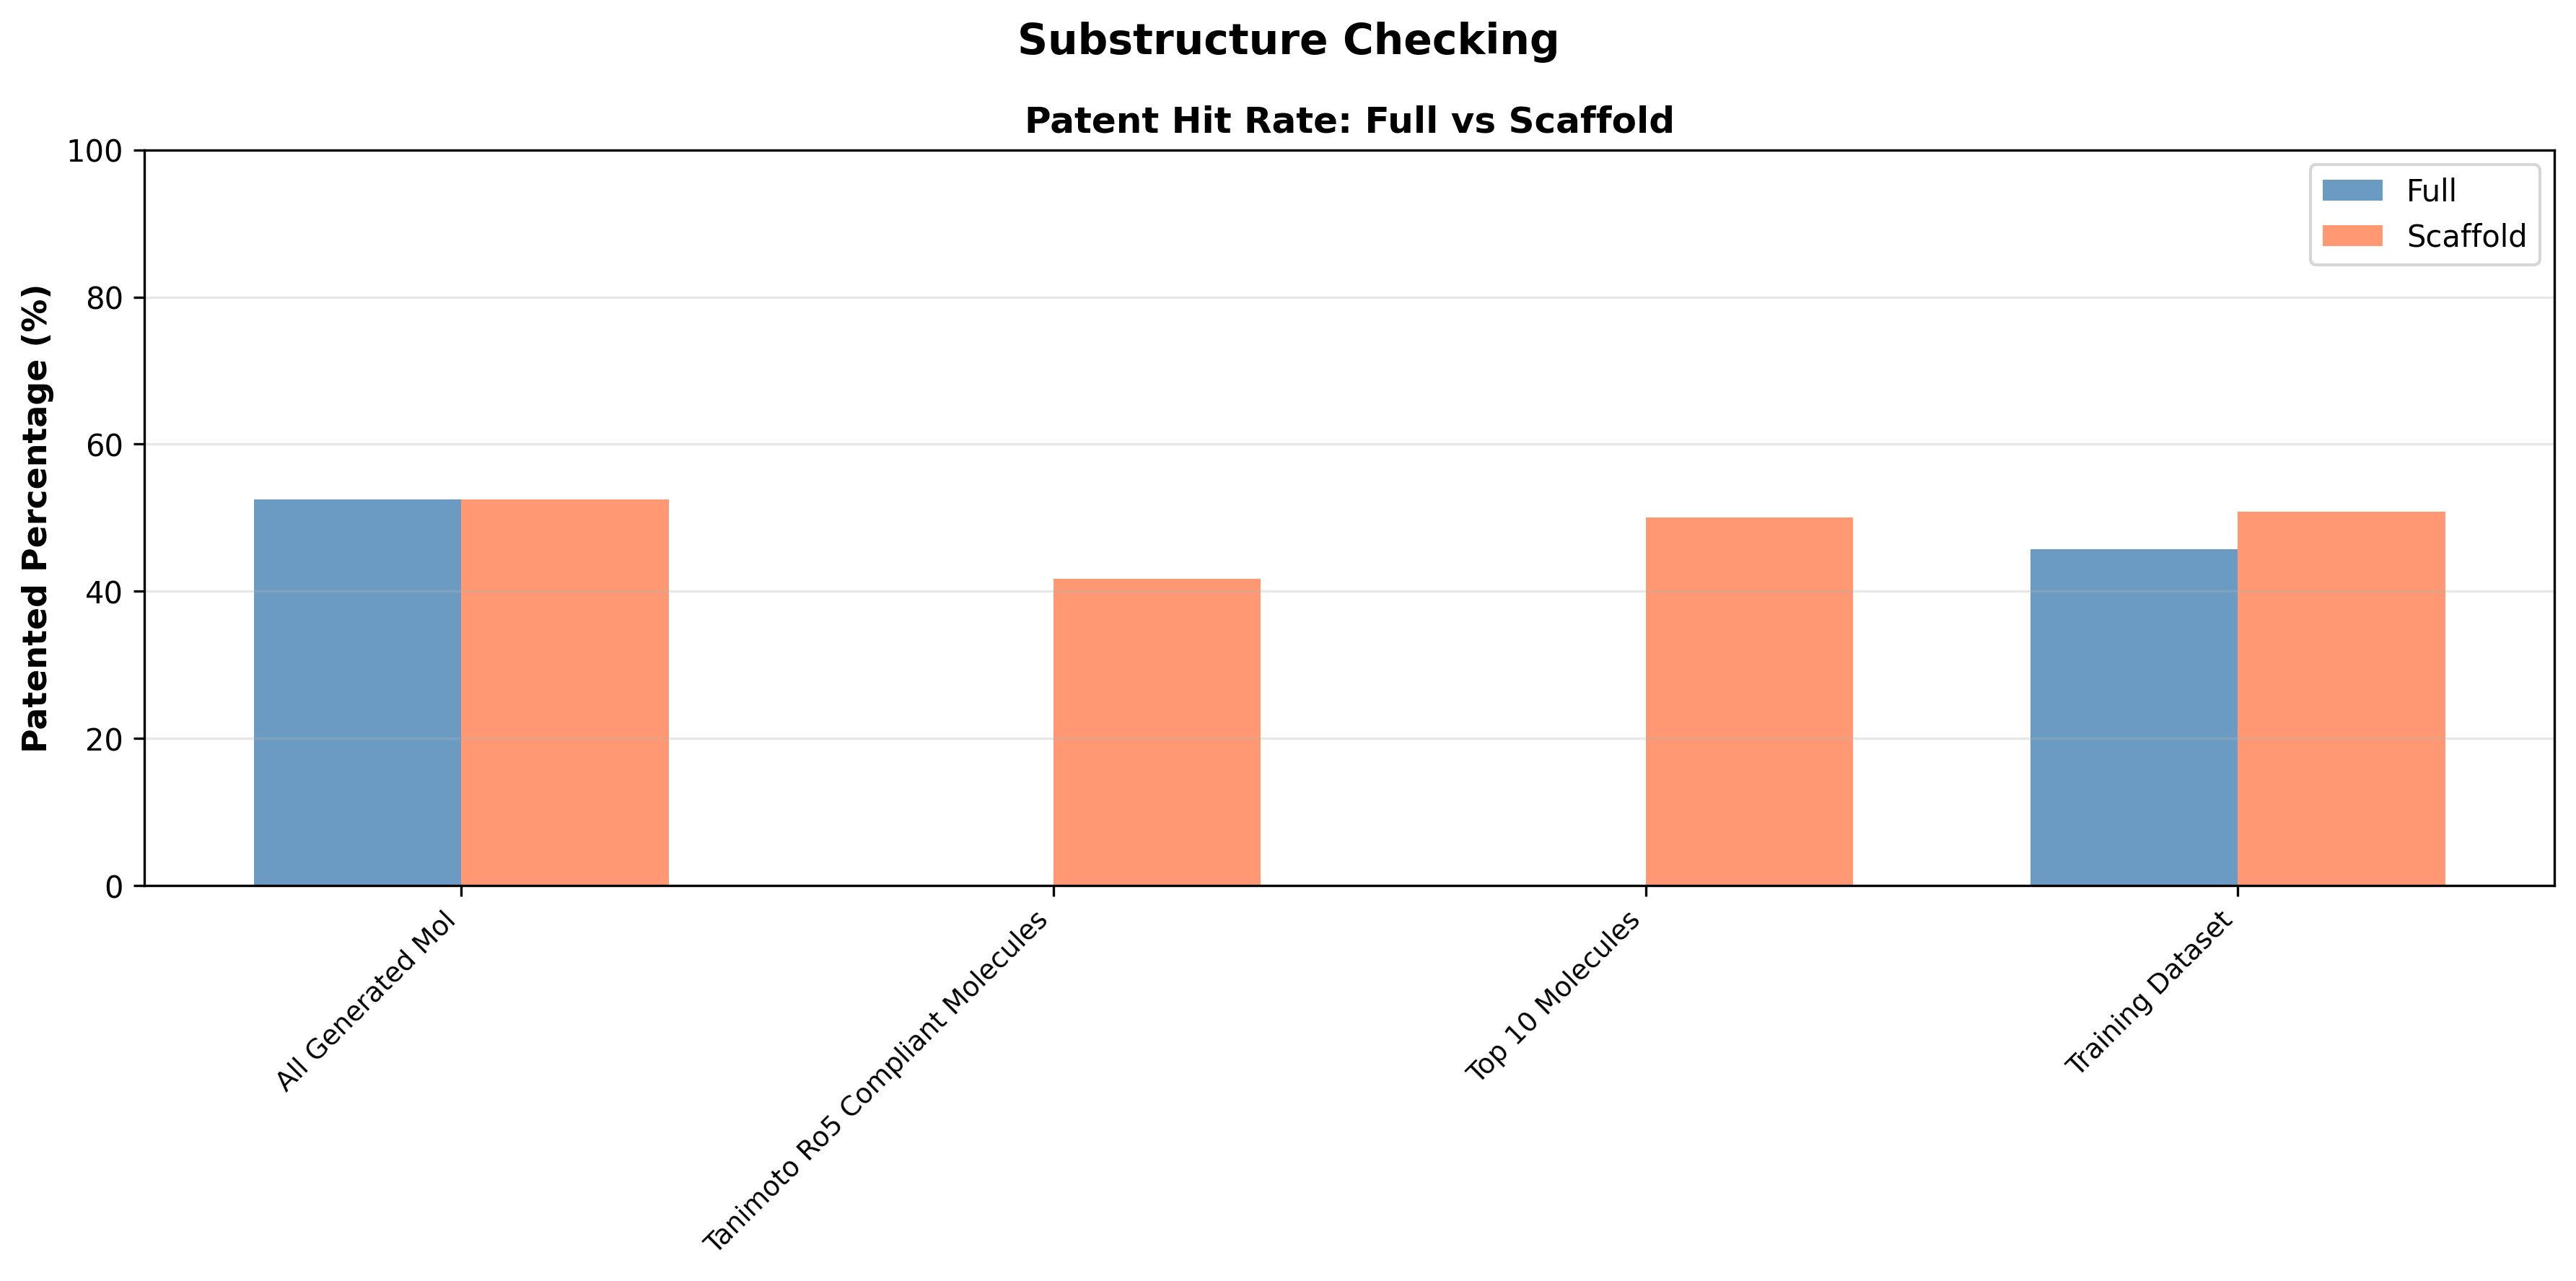

Reproduce this figure in Python.
"""
Substructure Search Results Visualization
Analyzes patent flag results from substructure searches
"""

import matplotlib.pyplot as plt
import pandas as pd
import seaborn as sns
from pathlib import Path
import argparse

def analyze_csv_file(file_path):
    """Analyze a CSV file and return patent counts"""
    if not Path(file_path).exists():
        return None, None, None
    
    try:
        df = pd.read_csv(file_path)
        total = len(df)
        patented = (df['is_patented'] == True).sum()
        non_patented = (df['is_patented'] == False).sum()
        return patented, non_patented, total
    except:
        return None, None, None

def main():
    parser = argparse.ArgumentParser(
        description='Visualize substructure search results from patent flagging',
        formatter_class=argparse.RawDescriptionHelpFormatter,
        epilog="""
Examples:
  python substructure_comparison.py
  python substructure_comparison.py --substructure substructure --output results.png
  python substructure_comparison.py -s ./substructure -o output/comparison.png
        """
    )
    
    parser.add_argument(
        '-s', '--substructure',
        type=str,
        default='substructure',
        help='Path to substructure results directory (default: substructure)'
    )
    parser.add_argument(
        '-o', '--output',
        type=str,
        default='visualizations/substructure_comparison.png',
        help='Output path for visualization (default: visualizations/substructure_comparison.png)'
    )
    
    args = parser.parse_args()
    
    substructure_dir = Path(args.substructure)
    output_file = args.output
    
    # File pairs to compare (exact vs scaffold)
    files_info = {
        'generated_set': [
            ('tanimoto_ro5_compliant_molecules', 'tanimoto_ro5_compliant_molecules'),
            ('all_generated_mol', 'all_generated_mol'),
            ('top_10_molecules', 'top_10_molecules'),
        ],
        'training_dataset': [
            ('training_dataset', 'training_dataset'),
        ]
    }
    
    results = []
    
    print("\nAnalyzing Similarity Search Results")
    print("="*80)
    print("\nDATASET LEGEND:")
    print("-"*80)
    print("All Generated Mol      → All molecules generated by the model")
    print("Tanimoto Ro5           → Molecules from generated molecules that passed")
    print("                         the computational screening (Tanimoto Similarity Scoring (<= 0.7) and Lipinski Rule of 5)")
    print("Top 10 Molecules       → Top 10 molecules from the DTI (DeepPurpose)")
    print("Training Dataset       → Original training dataset")
    print("="*80)
    
    for category, file_pairs in files_info.items():
        print(f"\n{category.upper()}")
        print("-"*80)
        
        for data_name, scaffold_name in file_pairs:
            full_file = substructure_dir / category / f"{data_name}_exact_flag.csv"
            scaffold_file = substructure_dir / category / f"{scaffold_name}_scaffold_flag.csv"
            
            full_pat, full_non, full_total = analyze_csv_file(full_file)
            scaffold_pat, scaffold_non, scaffold_total = analyze_csv_file(scaffold_file)
            
            if full_total:
                full_rate = (full_pat / full_total * 100) if full_total > 0 else 0
                results.append({
                    'File': data_name.replace('_', ' ').title(),
                    'Category': category,
                    'Type': 'Full',
                    'Patented': full_pat,
                    'Not Patented': full_non,
                    'Total': full_total,
                    'Patented %': full_rate
                })
                print(f"{data_name:40} | FULL     | Total: {full_total:4d} | Patented: {full_pat:4d} ({full_rate:5.1f}%) | Not: {full_non:4d}")
            
            if scaffold_total:
                scaffold_rate = (scaffold_pat / scaffold_total * 100) if scaffold_total > 0 else 0
                results.append({
                    'File': data_name.replace('_', ' ').title(),
                    'Category': category,
                    'Type': 'Scaffold',
                    'Patented': scaffold_pat,
                    'Not Patented': scaffold_non,
                    'Total': scaffold_total,
                    'Patented %': scaffold_rate
                })
                print(f"{data_name:40} | SCAFFOLD | Total: {scaffold_total:4d} | Patented: {scaffold_pat:4d} ({scaffold_rate:5.1f}%) | Not: {scaffold_non:4d}")
    
    df = pd.DataFrame(results)
    
    # Create visualization
    fig, ax2 = plt.subplots(figsize=(12, 6))
    
    exact_df = df[df['Type'] == 'Full'].copy()
    scaffold_df = df[df['Type'] == 'Scaffold'].copy()
    
    # Get all files, including those with only one version
    all_files = sorted(set(exact_df['File'].tolist() + scaffold_df['File'].tolist()))
    
    # Create position-based plotting
    x_pos = []
    full_rates = []
    scaffold_rates = []
    x_labels = []
    
    for file_name in all_files:
        full_data = exact_df[exact_df['File'] == file_name]
        scaffold_data = scaffold_df[scaffold_df['File'] == file_name]
        
        if len(full_data) > 0:
            full_rates.append(full_data['Patented %'].values[0])
        else:
            full_rates.append(0)
            
        if len(scaffold_data) > 0:
            scaffold_rates.append(scaffold_data['Patented %'].values[0])
        else:
            scaffold_rates.append(0)
        
        x_pos.append(len(x_pos))
        x_labels.append(file_name)
    
    width = 0.35
    
    ax2.bar([i - width/2 for i in x_pos], full_rates, width, 
            label='Full', color='steelblue', alpha=0.8)
    ax2.bar([i + width/2 for i in x_pos], scaffold_rates, width, 
            label='Scaffold', color='coral', alpha=0.8)
    
    ax2.set_ylabel('Patented Percentage (%)', fontsize=11, fontweight='bold')
    ax2.set_title('Patent Hit Rate: Full vs Scaffold', fontsize=12, fontweight='bold')
    ax2.set_xticks(x_pos)
    ax2.set_xticklabels(x_labels, rotation=45, ha='right', fontsize=9)
    ax2.set_ylim(0, 100)
    ax2.legend()
    ax2.grid(axis='y', alpha=0.3)
    
    fig.suptitle('Substructure Checking', fontsize=14, fontweight='bold', y=0.98)
    
    plt.tight_layout()
    plt.savefig(output_file, dpi=300, bbox_inches='tight')
    print(f"\n✓ Visualization saved as '{output_file}'")
    print("="*80)
    
    return df

if __name__ == '__main__':
    main()
